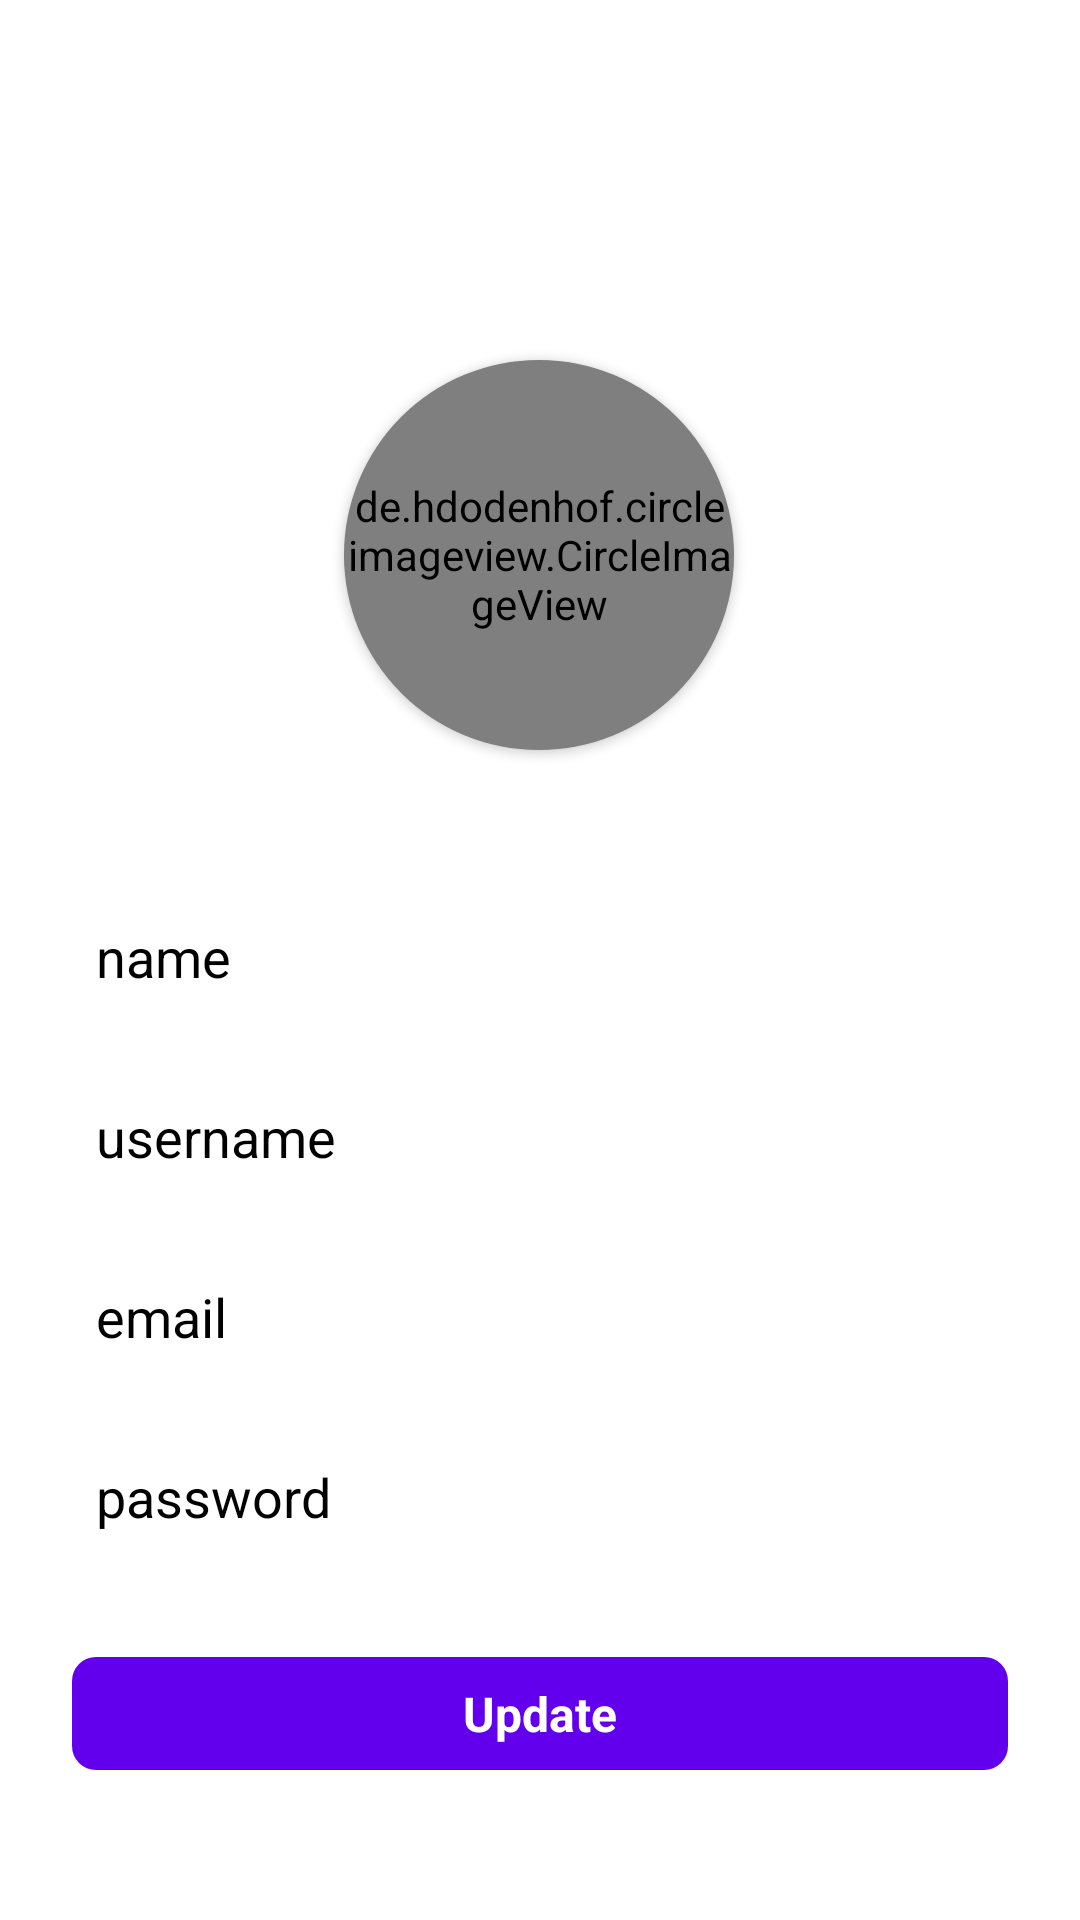

Produce the Android XML layout that renders to this screen, including the resource entries it uses.
<!-- AndroidManifest.xml: application theme Theme.NoitavonnePro -->
<!-- res/layout/activity_profile.xml -->
<?xml version="1.0" encoding="utf-8"?>
<androidx.drawerlayout.widget.DrawerLayout
    android:id="@+id/drawerLayout"
    xmlns:android="http://schemas.android.com/apk/res/android"
    xmlns:app="http://schemas.android.com/apk/res-auto"
    xmlns:tools="http://schemas.android.com/tools"
    android:layout_width="match_parent"
    android:layout_height="match_parent"
    android:layout_gravity="start"
    tools:openDrawer= "start"
    android:background="@color/white"
    tools:context=".ProfileActivity">

<androidx.constraintlayout.widget.ConstraintLayout
    android:layout_width="match_parent"
    android:layout_height="match_parent"
    android:background="@color/white">

    <androidx.cardview.widget.CardView
        android:id="@+id/cardView"
        android:layout_width="130dp"
        android:layout_height="130dp"
        android:layout_centerHorizontal="true"
        android:layout_marginTop="120dp"
        app:cardBackgroundColor="#F8C0C0"
        app:cardCornerRadius="100dp"
        app:layout_constraintEnd_toEndOf="parent"
        app:layout_constraintHorizontal_bias="0.498"
        app:layout_constraintStart_toStartOf="parent"
        app:layout_constraintTop_toTopOf="parent">

    <de.hdodenhof.circleimageview.CircleImageView
        android:id="@+id/setting_profile_image"
        android:layout_width="130dp"
        android:layout_height="130dp"
        android:src="@drawable/profile" />
    </androidx.cardview.widget.CardView>

    <EditText
        android:id="@+id/profile_fullName"
        android:layout_width="0dp"
        android:layout_height="50dp"
        android:layout_marginStart="24dp"
        android:layout_marginTop="44dp"
        android:layout_marginEnd="24dp"
        android:background="@drawable/grey_background"
        android:hint="name"
        android:textColorHint="@color/black"
        android:padding="8dp"
        android:textColor="@color/black"
        app:layout_constraintEnd_toEndOf="parent"
        app:layout_constraintStart_toStartOf="parent"
        app:layout_constraintTop_toBottomOf="@+id/cardView" />

    <EditText
        android:id="@+id/profile_username"
        android:layout_width="0dp"
        android:layout_height="50dp"
        android:layout_marginStart="24dp"
        android:layout_marginEnd="24dp"
        android:background="@drawable/grey_background"
        android:ems="10"
        android:hint="username"
        android:textColorHint="@color/black"
        android:padding="8dp"
        android:textColor="@color/black"
        app:layout_constraintEnd_toEndOf="parent"
        android:layout_marginTop="10dp"
        app:layout_constraintHorizontal_bias="0.0"
        app:layout_constraintStart_toStartOf="parent"
        app:layout_constraintTop_toBottomOf="@+id/profile_fullName" />

    <EditText
        android:id="@+id/profile_email"
        android:layout_width="0dp"
        android:layout_height="50dp"
        android:layout_marginStart="24dp"
        android:layout_marginEnd="24dp"
        android:background="@drawable/grey_background"
        android:ems="10"
        android:hint="email"
        android:textColorHint="@color/black"
        android:padding="8dp"
        android:textColor="@color/black"
        app:layout_constraintEnd_toEndOf="parent"
        android:layout_marginTop="10dp"
        app:layout_constraintHorizontal_bias="0.0"
        app:layout_constraintStart_toStartOf="parent"
        app:layout_constraintTop_toBottomOf="@+id/profile_username" />


    <EditText
        android:id="@+id/profile_password"
        android:layout_width="0dp"
        android:layout_height="50dp"
        android:layout_marginStart="24dp"
        android:layout_marginEnd="24dp"
        android:background="@drawable/grey_background"
        android:ems="10"
        android:hint="password"
        android:textColorHint="@color/black"
        android:padding="8dp"
        android:textColor="@color/black"
        app:layout_constraintEnd_toEndOf="parent"
        android:layout_marginTop="10dp"
        app:layout_constraintHorizontal_bias="0.0"
        app:layout_constraintStart_toStartOf="parent"
        app:layout_constraintTop_toBottomOf="@+id/profile_email" />


    <TextView
        android:id="@+id/profileUpdate"
        android:layout_width="0dp"
        android:layout_height="wrap_content"
        android:layout_marginBottom="50dp"
        android:background="@drawable/button_drawable"
        android:ems="10"
        android:gravity="center"
        android:minHeight="0dp"
        android:padding="8dp"
        android:text="Update"
        app:layout_constraintStart_toStartOf="parent"
        app:layout_constraintEnd_toEndOf="parent"
        app:layout_constraintBottom_toBottomOf="parent"
        android:textColor="@color/white"
        android:layout_marginStart="24dp"
        android:layout_marginEnd="24dp"
        android:textSize="16sp"
        android:textStyle="bold" />


</androidx.constraintlayout.widget.ConstraintLayout>


    <com.google.android.material.navigation.NavigationView
        android:id="@+id/nav_view"
        android:layout_width="wrap_content"
        android:layout_height="match_parent"
        android:layout_gravity="start"
        android:background="@color/white"
        android:fitsSystemWindows="true"
        app:itemTextColor="@color/black"
        app:itemIconTint="@color/primaryColor"
        app:headerLayout="@layout/nav_header"
        app:menu="@menu/side_menu_item"/>


</androidx.drawerlayout.widget.DrawerLayout>
<!-- res/layout/nav_header.xml (included above) -->
<?xml version="1.0" encoding="utf-8"?>
<androidx.constraintlayout.widget.ConstraintLayout android:layout_width="match_parent"
    android:layout_height="170dp"
    xmlns:android="http://schemas.android.com/apk/res/android"
    xmlns:app="http://schemas.android.com/apk/res-auto"
    android:orientation="horizontal"
    android:background="@color/white">

    <androidx.cardview.widget.CardView
        android:id="@+id/cardView"
        android:layout_width="130dp"
        android:layout_height="130dp"
        android:layout_marginTop="10dp"
        android:layout_centerHorizontal="true"
        app:cardBackgroundColor="#F8C0C0"
        app:cardCornerRadius="100dp"
        app:layout_constraintEnd_toEndOf="parent"
        app:layout_constraintHorizontal_bias="0.498"
        app:layout_constraintStart_toStartOf="parent"
        app:layout_constraintTop_toTopOf="parent">

    <de.hdodenhof.circleimageview.CircleImageView
        android:id="@+id/profileimg"
        android:layout_width="130dp"
        android:layout_height="130dp"
        android:src="@drawable/profile"
        app:layout_constraintEnd_toEndOf="parent"
        app:layout_constraintHorizontal_bias="0.498"
        app:layout_constraintStart_toStartOf="parent"
        app:layout_constraintTop_toTopOf="parent" />

    </androidx.cardview.widget.CardView>

    <LinearLayout
        android:layout_width="wrap_content"
        android:layout_height="wrap_content"
        android:orientation="vertical"
        android:layout_marginTop="3dp"
        app:layout_constraintEnd_toEndOf="parent"
        app:layout_constraintStart_toStartOf="parent"
        app:layout_constraintTop_toBottomOf="@+id/cardView">

        <TextView
            android:id="@+id/user_name"
            android:layout_width="wrap_content"
            android:layout_height="wrap_content"
            android:text="Gaurav Suyal"
            android:textColor="@color/primaryColor"
            android:textSize="18sp" />

    </LinearLayout>



</androidx.constraintlayout.widget.ConstraintLayout>
<!-- resources referenced by this layout -->
<resources>
  <color name="black">#FF000000</color>
  <color name="primaryColor">#25854e</color>
  <color name="white">#FFFFFFFF</color>
  <!-- drawable button_drawable (drawable) -->
  <?xml version="1.0" encoding="utf-8"?>
  <shape xmlns:android="http://schemas.android.com/apk/res/android">
      <solid android:color="?colorPrimary" />
      <corners android:radius="8dp" />
  </shape>
  <!-- drawable profile: png bitmap (drawable, 2403 bytes) -->
  <style name="Theme.NoitavonnePro" parent="Theme.AppCompat.Light.DarkActionBar">
          
          <item name="colorPrimary">@color/purple_500</item>
          <item name="colorPrimaryDark">@color/purple_700</item>
          <item name="colorAccent">@color/teal_200</item>
  
  
          
          <item name="android:statusBarColor" tools:targetApi="l">?attr/colorPrimary</item>
      </style>
  <color name="purple_500">#FF6200EE</color>
  <color name="purple_700">#FF3700B3</color>
  <color name="teal_200">#FF03DAC5</color>
</resources>
